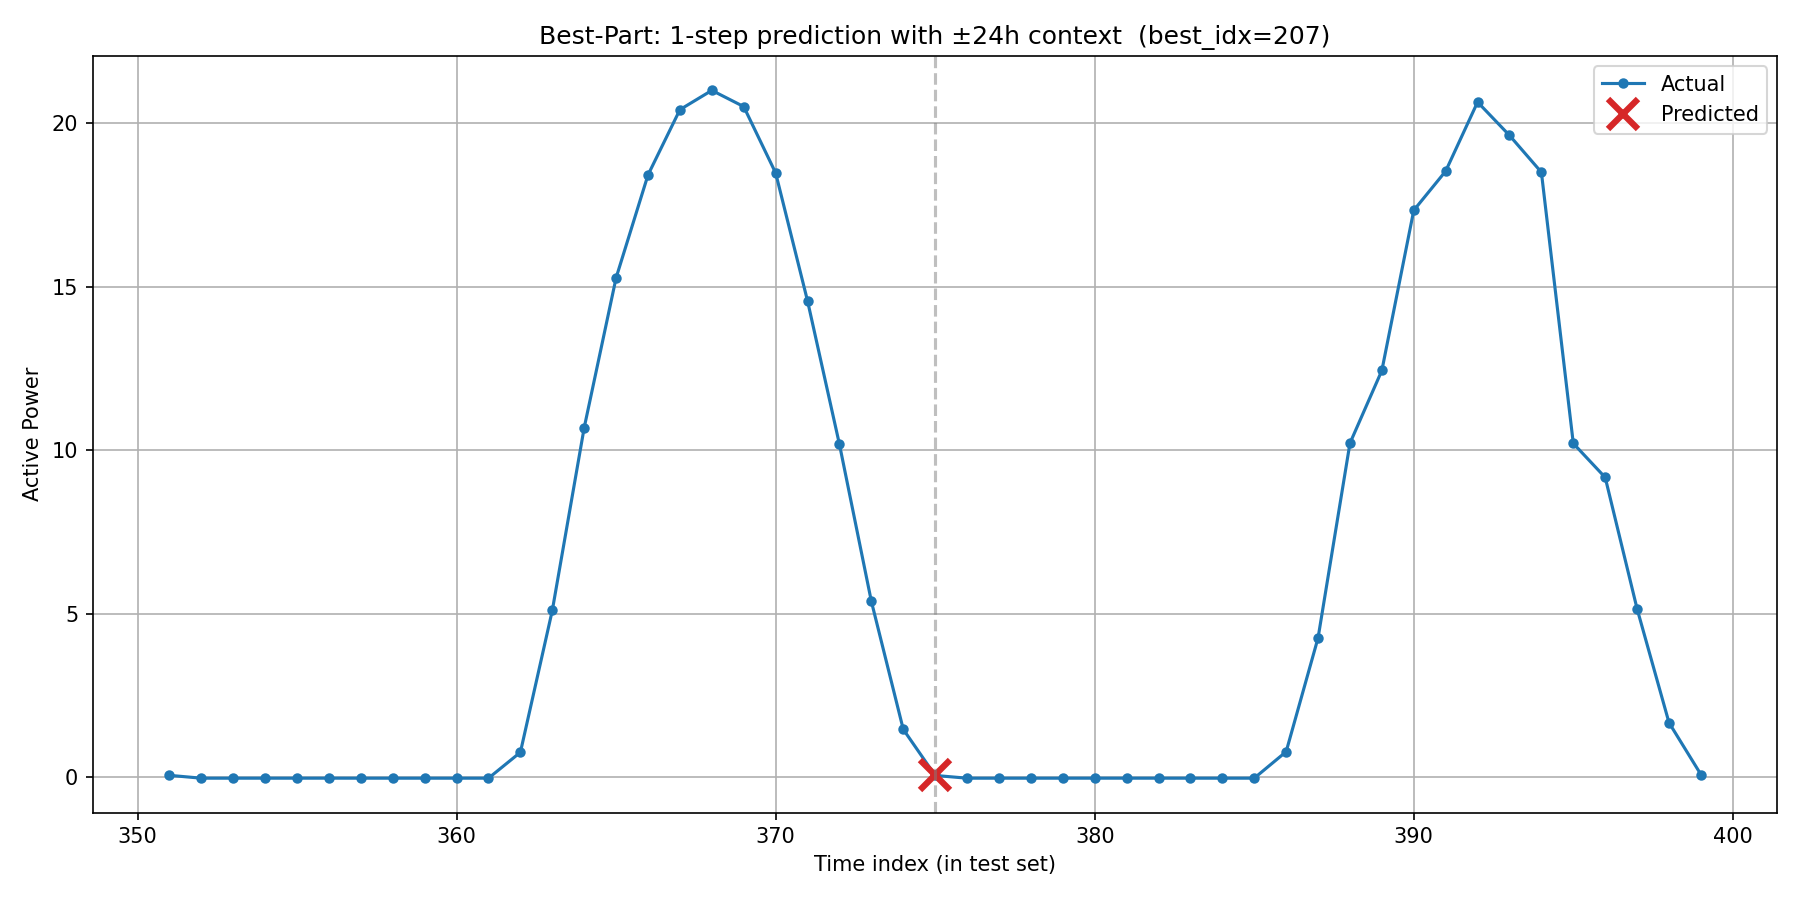

The file beside this chart, header and first rows:
timestamp, actual, predicted, is_predicted_point
2017/12/3 19:00, 0.06549, , 0
2017/12/3 20:00, -0.02175, , 0
2017/12/3 21:00, -0.02168, , 0
2017/12/3 22:00, -0.02158, , 0
2017/12/3 23:00, -0.02152, , 0
2017/12/4 0:00, -0.0213, , 0
2017/12/4 1:00, -0.02156, , 0
2017/12/4 2:00, -0.02165, , 0
2017/12/4 3:00, -0.02173, , 0
2017/12/4 4:00, -0.02185, , 0
2017/12/4 5:00, -0.02165, , 0
2017/12/4 6:00, 0.7698, , 0
2017/12/4 7:00, 5.107, , 0
2017/12/4 8:00, 10.7, , 0
2017/12/4 9:00, 15.28, , 0
2017/12/4 10:00, 18.42, , 0
2017/12/4 11:00, 20.42, , 0
2017/12/4 12:00, 21, , 0
2017/12/4 13:00, 20.51, , 0
2017/12/4 14:00, 18.48, , 0
2017/12/4 15:00, 14.57, , 0
2017/12/4 16:00, 10.18, , 0
2017/12/4 17:00, 5.384, , 0
2017/12/4 18:00, 1.471, , 0
2017/12/4 19:00, 0.06186, 0.06178, 1
2017/12/4 20:00, -0.02179, , 0
2017/12/4 21:00, -0.02179, , 0
2017/12/4 22:00, -0.02163, , 0
2017/12/4 23:00, -0.02148, , 0
2017/12/5 0:00, -0.02126, , 0
2017/12/5 1:00, -0.02147, , 0
2017/12/5 2:00, -0.02142, , 0
2017/12/5 3:00, -0.02149, , 0
2017/12/5 4:00, -0.02165, , 0
2017/12/5 5:00, -0.02131, , 0
2017/12/5 6:00, 0.7883, , 0
2017/12/5 7:00, 4.265, , 0
2017/12/5 8:00, 10.22, , 0
2017/12/5 9:00, 12.44, , 0
2017/12/5 10:00, 17.34, , 0
2017/12/5 11:00, 18.54, , 0
2017/12/5 12:00, 20.65, , 0
2017/12/5 13:00, 19.63, , 0
2017/12/5 14:00, 18.5, , 0
2017/12/5 15:00, 10.21, , 0
2017/12/5 16:00, 9.172, , 0
2017/12/5 17:00, 5.154, , 0
2017/12/5 18:00, 1.675, , 0
2017/12/5 19:00, 0.0896, , 0
